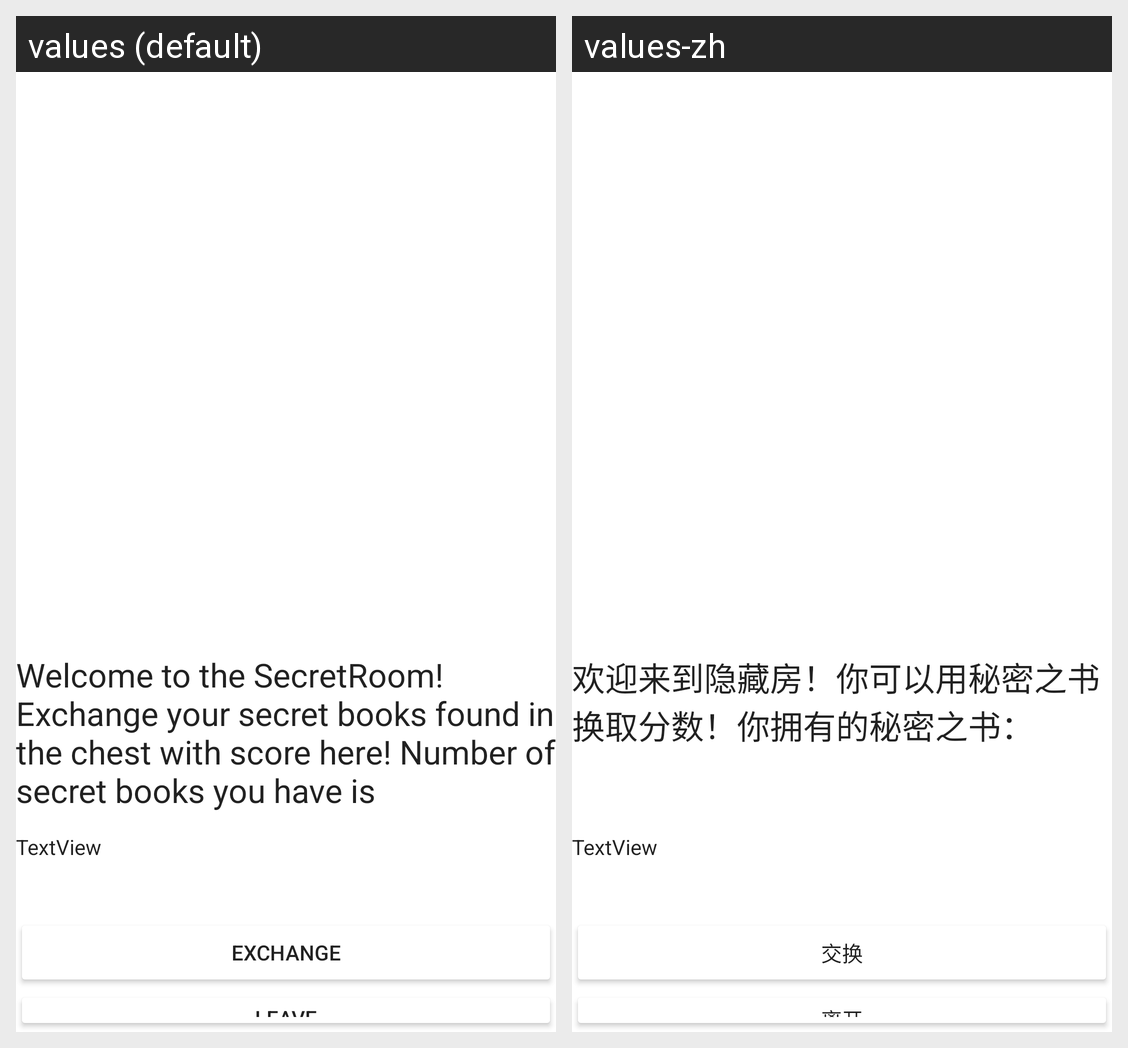

This grid shows one Android layout under two languages. Give, for every string resource on the screen, its name, the default text and each shown locale's text.
Android screen res/layout/activity_game_three_secret.xml rendered under 2 locales, left to right: values (default), values-zh. Device: Nexus 5 (rendered at 1080×1920; each locale shown at half size, 540×960, under a caption strip naming it); theme AppTheme.
Strings drawn on this screen, with the default value and each locale's value (text and hints the layout hard-codes, and strings that could not be matched under every locale, appear in the picture but are not listed):

Secretroomintro
  values: Welcome to the SecretRoom! Exchange your secret books found in the chest with score here! Number of secret books you have is
  values-zh: 欢迎来到隐藏房！你可以用秘密之书换取分数！你拥有的秘密之书：

exchange
  values: Exchange
  values-zh: 交换

leave
  values: Leave
  values-zh: 离开
